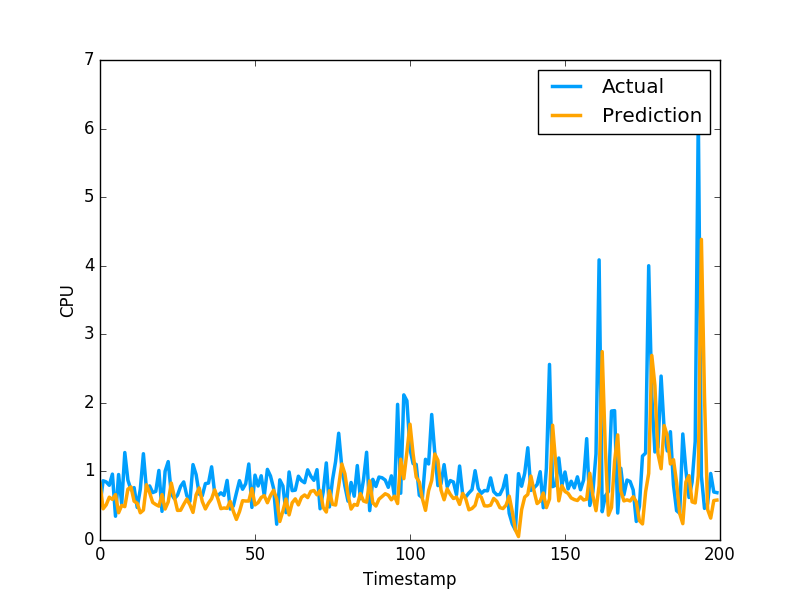

The file beside this chart, header and first rows:
8.246149798951106780e-01, 5.082880258560180664e-01
4.552540884436215851e-01, 8.640019893646240234e-01
5.123759563664632699e-01, 8.469420075416564941e-01
6.242829912095185785e-01, 7.976629734039306641e-01
5.924290087330205123e-01, 9.608020186424257592e-01
6.628723549623427580e-01, 3.470349907875061035e-01
3.976598371837761214e-01, 9.546210169792177513e-01
5.048391427334734116e-01, 5.251880288124084473e-01
4.863071342807239739e-01, 1.275226235389709695e+00
7.417704225749663927e-01, 8.723750114440917969e-01
7.732959015405886927e-01, 7.321749925613403320e-01
5.664322741644384207e-01, 7.640249729156494141e-01
5.359654339800262735e-01, 4.752210080623626154e-01
3.967893794691531584e-01, 7.414129972457885742e-01
4.360708302935260017e-01, 1.258002042770385520e+00
8.060862468376247536e-01, 7.274609804153442383e-01
6.910444999080843642e-01, 7.892770171165466309e-01
5.476962268858522886e-01, 6.914690136909484863e-01
5.171648780879501972e-01, 7.093830108642578125e-01
4.934285277641961009e-01, 1.014547944068908691e+00
6.619968020832222022e-01, 4.182830154895783026e-01
4.515514125247481747e-01, 1.002280950546264648e+00
5.553589356461442472e-01, 1.143296003341674805e+00
8.302876094265244644e-01, 6.746559739112854004e-01
6.260174159622577950e-01, 6.009536385536193848e-01
4.311979858452087422e-01, 6.538079977035522461e-01
4.334968745021421932e-01, 7.814120054244995117e-01
5.185002591123306637e-01, 8.469259738922119141e-01
5.965002057842405669e-01, 6.482390165328979492e-01
5.139938824535039696e-01, 5.623700022697448730e-01
4.022415535722950186e-01, 1.099647998809814453e+00
6.579976184055214006e-01, 9.541710019111632191e-01
7.598045161184835417e-01, 6.694499850273132324e-01
5.608857505859859982e-01, 6.464660167694091797e-01
4.530668675791983957e-01, 8.223180174827575684e-01
5.376425491887607544e-01, 8.300920128822326660e-01
6.013385091026391960e-01, 1.067314028739929199e+00
7.313749006357729288e-01, 6.827279925346374512e-01
6.052786142510203637e-01, 6.464239954948425293e-01
4.575647433826656174e-01, 6.881093978881835938e-01
4.669484063592991285e-01, 6.500350236892700195e-01
4.612757460740603555e-01, 8.693690299987792969e-01
5.638713572252946893e-01, 4.518609941005706787e-01
4.203046457503387678e-01, 4.952389895915984552e-01
3.001773508364180554e-01, 6.850870251655578613e-01
4.134577946003451521e-01, 8.653740286827087402e-01
5.736829331378003882e-01, 7.400469779968261719e-01
5.682244450415050441e-01, 8.204330205917358398e-01
5.684524095027331247e-01, 1.108605027198791504e+00
7.506170038345008066e-01, 4.751499891281127930e-01
5.115439231018104049e-01, 9.457899928092955433e-01
5.446623410749079630e-01, 7.877500057220458984e-01
6.202269553792228995e-01, 9.367713332176208496e-01
6.466221957874626058e-01, 6.470239758491516113e-01
5.434021880178511177e-01, 1.029777050018310325e+00
6.490145950287280474e-01, 9.328820109367371716e-01
7.253477572607371915e-01, 7.528370022773742676e-01
5.975126576420788371e-01, 2.307340055704117099e-01
2.696568827842534821e-01, 8.772729635238647461e-01
4.225670279924335637e-01, 7.876309752464294434e-01
5.972919589958749498e-01, 3.992269933223724365e-01
... 979 more rows
